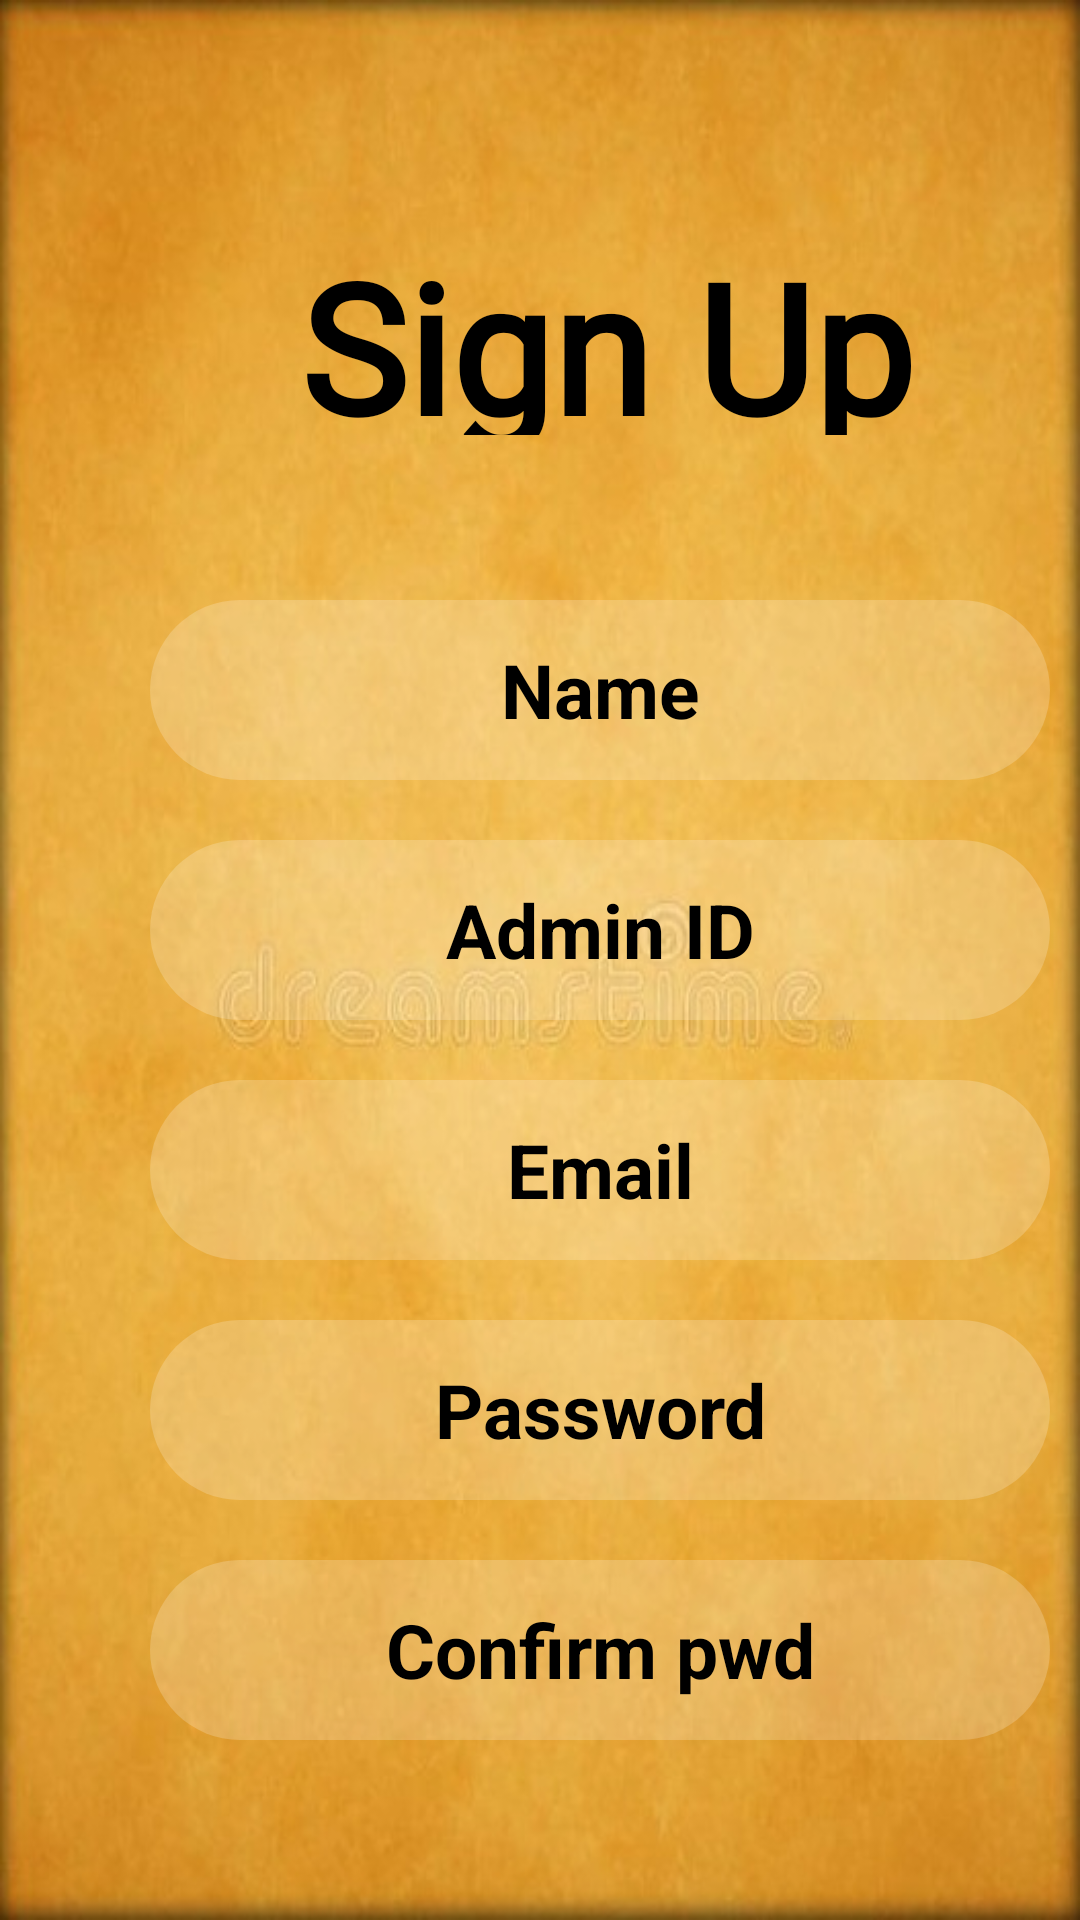

The Android layout XML behind this screen, and the referenced resources:
<!-- AndroidManifest.xml: application theme Theme.MQ_2 -->
<!-- res/layout/activity_areg.xml -->
<?xml version="1.0" encoding="utf-8"?>
<RelativeLayout
    xmlns:android="http://schemas.android.com/apk/res/android"
    xmlns:app="http://schemas.android.com/apk/res-auto"
    xmlns:tools="http://schemas.android.com/tools"
    android:layout_width="match_parent"
    android:layout_height="match_parent"
    tools:context=".MainActivity"
    android:background="@drawable/img13">

    <TextView
        android:layout_width="220dp"
        android:layout_height="70dp"
        android:text="Sign Up"
        android:textSize="60dp"
        android:textStyle="bold"
        android:textColor="@color/black"
        android:layout_marginTop="75dp"
        android:layout_marginStart="100dp"
        android:fontFamily="@font/tyus" />

    <EditText
        android:id="@+id/name"
        android:layout_width="300dp"
        android:layout_height="60dp"
        android:layout_marginStart="50dp"
        android:layout_marginTop="200dp"
        android:hint="Name"
        android:textStyle="bold"
        android:textSize="25dp"
        android:textColor="@color/black"
        android:textColorHint="@color/black"
        android:gravity="center"
        android:background="@drawable/custombutton"/>

    <EditText
        android:id="@+id/regno"
        android:layout_width="300dp"
        android:layout_height="60dp"
        android:layout_marginStart="50dp"
        android:layout_marginTop="280dp"
        android:hint="Admin ID"
        android:textColorHint="@color/black"
        android:textStyle="bold"
        android:textSize="25dp"
        android:textColor="@color/black"
        android:gravity="center"
        android:background="@drawable/custombutton"/>

    <EditText
        android:id="@+id/email"
        android:layout_width="300dp"
        android:layout_height="60dp"
        android:layout_marginStart="50dp"
        android:layout_marginTop="360dp"
        android:hint="Email"
        android:textColorHint="@color/black"
        android:textStyle="bold"
        android:textSize="25dp"
        android:textColor="@color/black"
        android:gravity="center"
        android:background="@drawable/custombutton"/>

    <EditText
        android:id="@+id/password"
        android:layout_width="300dp"
        android:layout_height="60dp"
        android:layout_marginStart="50dp"
        android:layout_marginTop="440dp"
        android:hint="Password"
        android:textColorHint="@color/black"
        android:inputType="textPassword"
        android:textStyle="bold"
        android:textSize="25dp"
        android:textColor="@color/black"
        android:gravity="center"
        android:background="@drawable/custombutton"/>

    <EditText
        android:id="@+id/pass"
        android:layout_width="300dp"
        android:layout_height="60dp"
        android:layout_marginStart="50dp"
        android:layout_marginTop="520dp"
        android:hint="Confirm pwd"
        android:textColorHint="@color/black"
        android:inputType="textPassword"
        android:textStyle="bold"
        android:textSize="25dp"
        android:textColor="@color/black"
        android:gravity="center"
        android:background="@drawable/custombutton"/>


    <Button
        android:id="@+id/signup"
        android:layout_width="150dp"
        android:layout_height="50dp"
        android:layout_marginStart="34dp"
        android:layout_marginTop="670dp"
        android:backgroundTint="#A0BA"
        android:text="Register"
        android:textSize="14dp"/>

    <Button
        android:id="@+id/admin"
        android:layout_width="150dp"
        android:layout_height="50dp"
        android:layout_marginStart="225dp"
        android:layout_marginTop="670dp"
        android:backgroundTint="#A0BA"
        android:text="Back"
        android:textSize="14dp"/>


</RelativeLayout>
<!-- resources referenced by this layout -->
<resources>
  <color name="black">#FF000000</color>
  <!-- drawable custombutton (drawable) -->
  <?xml version="1.0" encoding="utf-8"?>
  <shape xmlns:android="http://schemas.android.com/apk/res/android">
      <solid android:color="#3fff" />
      <corners android:radius="40dp" />
  </shape>
  <!-- drawable img13: jpg bitmap (drawable, 53037 bytes) -->
  <style name="Theme.MQ_2" parent="Theme.MaterialComponents.DayNight.NoActionBar">
          
          <item name="colorPrimary">@color/purple_500</item>
          <item name="colorPrimaryVariant">@color/purple_700</item>
          <item name="colorOnPrimary">@color/white</item>
          
          <item name="colorSecondary">@color/teal_200</item>
          <item name="colorSecondaryVariant">@color/teal_700</item>
          <item name="colorOnSecondary">@color/black</item>
          
          <item name="android:statusBarColor">?attr/colorPrimaryVariant</item>
          
      </style>
  <color name="purple_500">#FF6200EE</color>
  <color name="purple_700">#FF3700B3</color>
  <color name="white">#FFFFFFFF</color>
  <color name="teal_200">#FF03DAC5</color>
  <color name="teal_700">#FF018786</color>
</resources>
